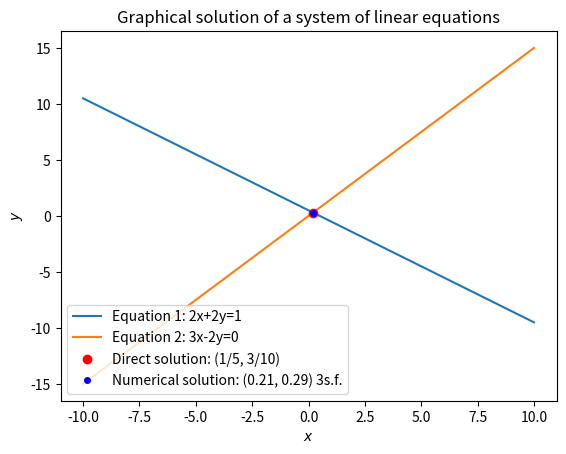

This figure's Python source:
import numpy as np
import matplotlib.pyplot as plt
import sympy as sp

"""
Solve a system of linear equations graphically:
    2x+2y=1
    3x-2y=0
"""

# Numerical solution finder function (data1 and data2 are x, y values for the two equations)
def find_solution(data1, data2, threshold=0.1):
    def distance(x1, y1, x2, y2):
        return np.sqrt((x1 - x2) ** 2 + (y1 - y2) ** 2)
    
    closest = { # Closest solutions in the form (x, y)
                "position": (0, 0),
                "distance": 1000
                } 
    
    # Find all solutions within the threshold
    for i in range(len(data1)):
        for j in range(len(data2)):
            temp_distance = distance(data1[i][0], data1[i][1], data2[j][0], data2[j][1])
            if temp_distance < threshold and temp_distance < closest["distance"]:
                closest["position"] = (data1[i][0], data1[i][1])
                closest["distance"] = distance(data1[i][0], data1[i][1], data2[j][0], data2[j][1])
    
    return closest["position"]



# Define the equations (in sympy)
x, y = sp.symbols('x y')
equation1 = sp.Eq(2*x + 2*y, 1)
equation2 = sp.Eq(3*x - 2*y, 0)

# Rearrange the equations for y
y1 = sp.solve(equation1, y)
y2 = sp.solve(equation2, y)
print(y1, y2)

# Solve the equations
solution = sp.solve((equation1, equation2), (x, y))
print(solution)

# Generate x values
x_values = np.linspace(-10, 10, 1000)

# Generate y values with the functions y1 and y2
y1_values = sp.lambdify(x, y1[0])(x_values)
y2_values = sp.lambdify(x, y2[0])(x_values)

# Plot the equations
plt.plot(x_values, y1_values, label='Equation 1: 2x+2y=1')
plt.plot(x_values, y2_values, label='Equation 2: 3x-2y=0')

# Plot the solution (from direct solution)
solution_text = f'Direct solution: ({solution[x]}, {solution[y]})'
plt.plot(solution[x], solution[y], 'ro', label=solution_text)

# Plot the solution (from numerical solution finder)
data1 = np.array([x_values, y1_values]).T
data2 = np.array([x_values, y2_values]).T
solution = find_solution(data1, data2)
solution_text = f'Numerical solution: ({round(solution[0], 3)}, {round(solution[1], 3)}) 3s.f.'
plt.plot(solution[0], solution[1], 'bo', label=solution_text, markersize=4)

# Add labels and legend
plt.xlabel('$x$')
plt.ylabel('$y$')
plt.legend(loc='lower left')

plt.title('Graphical solution of a system of linear equations')

# Show the plot
plt.show()
